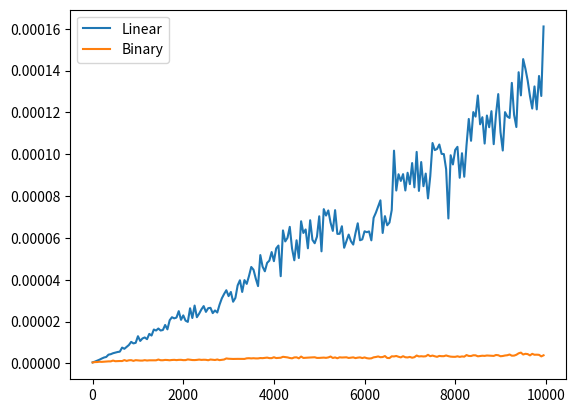

Write Python code to recreate this figure.

from abc import ABC, abstractmethod
import time
import numpy as np
import matplotlib.pyplot as plt

"""Module with the base implementation of a Sort class."""


class Search(ABC):
    """Abstract base class for searching."""

    def __init__(self, items, target):

        self._items = list(items)
        self._target = target
        self.time = None

    @abstractmethod
    def _search(self):
        """ Returns the index of the element to be searched
        Returns:
                The index of the element to be searched or -1 if not found
        """
        pass

    def get_items(self):
        return self._items

    def get_target(self):
        return self._target

    def _time(self):
        return self.time

    def search(self):
        start_time = time.time()
        out = self._search()
        self.time = time.time() - start_time
        return out


class BinarySearch(Search):

    def __init__(self, items, target):
        super().__init__(list(sorted(items)), target)

    def _search(self):
        i = self._items
        a = 0
        b = len(i) - 1
        while a <= b:
            mid = (a + b) // 2
            if i[mid] < self._target:
                a = mid + 1
            elif i[mid] > self._target:
                b = mid - 1
            else:
                return mid
        return -1


class LinSearch(Search):
    def _search(self):
        """
        Perform linear search to find the index of the target in the list.

        Returns:
            int: The index of the target element, or -1 if not found.
        """
        try:
            items = self.get_items()  # Get the list of items to search within
            target = self.get_target()  # Get the target value to search for
            for i in range(len(items)):
                if items[i] == target:  # Check if the current item matches the target
                    return i  # Return the index if found
            return -1  # Return -1 if the target is not found

        except TypeError:
            # Handle the case where items is not a list or target is not a comparable value
            raise TypeError(
                "Items should be a list, and target should be a comparable value.")

        except Exception as e:
            # Handle other exceptions by re-raising them for further investigation
            raise e


if __name__ == '__main__':
    assert LinSearch([3, 1, 4, 5, 9], 4).search() == 2
    assert BinarySearch([3, 1, 4, 5, 9], 4).search() == 2
    assert LinSearch([3, 1, 4, 5, 9], 6).search() == -1
    assert BinarySearch([3, 1, 4, 5, 9], 6).search() == -1
    print("All test cases passed.")
    print("Plotting... (this might take a while)")
    x = range(1, int(1e4), 50)
    bt = []
    lt = []
    for i in x:
        ba = []
        la = []
        for j in range(50):
            a = np.random.randint(0, i*1000, i)
            target = np.random.choice(a)
            b = BinarySearch(a, target)
            b.search()
            ba.append(b._time())
            li = LinSearch(a, target)
            li.search()
            la.append(li._time())
        bt.append(sum(ba)/len(ba))
        lt.append(sum(la)/len(la))
    plt.plot(x, lt, label='Linear')
    plt.plot(x, bt, label='Binary')
    plt.legend()
    plt.show()
